Run: headless pygame with SDL's dummy video driver; simulated clock (each Clock.tick advances the game by its frame time, no real sleeping); random seed 0; keys injected as events and as key.get_pressed() state; no mouse input.
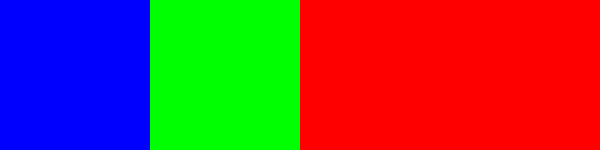
Frame 1 of 4 · flips 1–60 · no input
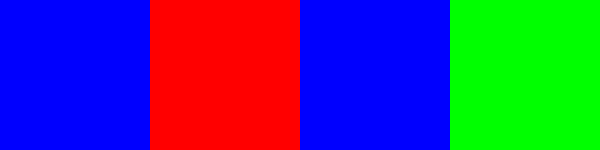
Frame 2 of 4 · flips 61–180 · tapped SPACE, RETURN · held RIGHT (→), D
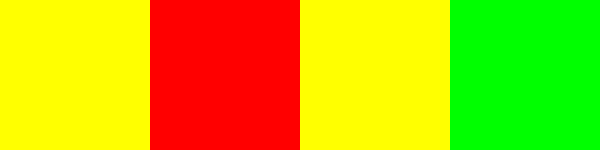
Frame 3 of 4 · flips 181–300 · held DOWN (↓), S
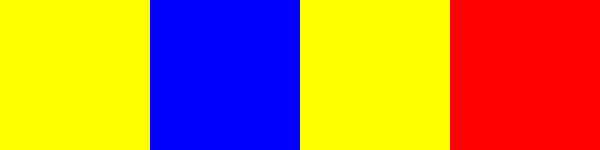
Frame 4 of 4 · flips 301–420 · held LEFT (←), A, UP (↑), W

The pygame program that drew these frames:

# This is an example that uses pygame.draw.rect:
# From: https://www.pygame.org/docs/ref/draw.html#pygame.draw.rect

import os, sys
import random
import pygame
from pygame.locals import *
import time
import random

pygame.init()

windowTitle = 'Identifier #580CD2E889BD - Onett Art Museum Main Entrance'

APP_X_SIZE = 600
APP_Y_SIZE = 150

myRed = (255, 0, 0)
myBlue = (0, 0, 255)
myGreen = (0, 255, 0)
myYellow = (255, 255, 0)
myWhite = (255, 255, 255)
myLightRed = (255, 180, 180)
myLightBLue = (190, 190, 255)

squareOne = (0, 0, 1 * APP_X_SIZE/4, APP_Y_SIZE)
squareTwo = (1 * APP_X_SIZE/4, 0, 2 * APP_X_SIZE/4, APP_Y_SIZE)
squareThree = (2 * APP_X_SIZE/4, 0, 3 * APP_X_SIZE/4, APP_Y_SIZE)
squareFour = (3 * APP_X_SIZE/4, 0, 4 * APP_X_SIZE/4, APP_Y_SIZE)

screen = pygame.display.set_mode((APP_X_SIZE, APP_Y_SIZE))
pygame.display.set_caption(windowTitle)
pygame.mouse.set_visible(True)
squareThatIsTheSizeOfTheScreen = pygame.Surface(screen.get_size())
squareThatIsTheSizeOfTheScreen.fill((255, 255, 255))
screen.blit(squareThatIsTheSizeOfTheScreen, (0, 0))
pygame.display.flip()

isDrawingActive = True

def getRandomColor():
    randnum = random.randint(0,3)
    if randnum == 0:
        nextColor = myRed
    if randnum == 1:
        nextColor = myBlue
    if randnum == 2:
        nextColor = myGreen
    if randnum == 3:
        nextColor = myYellow
    return nextColor


while isDrawingActive:

    pygame.draw.rect(screen, getRandomColor(), squareOne)
    pygame.draw.rect(screen, getRandomColor(), squareTwo)
    pygame.draw.rect(screen, getRandomColor(), squareThree)
    pygame.draw.rect(screen, getRandomColor(), squareFour)
    pygame.display.flip()
    time.sleep(1)
    #print(time.time())
    # squareThatIsTheSizeOfTheScreen.fill((255, 255, 255))
    # screen.blit(squareThatIsTheSizeOfTheScreen, (0, 0))
    # pygame.display.flip()
    # time.sleep(.5)
    
    
        # If you delete the below line you should no longer see the vibrant colors.
       #pygame.display.flip()
    
        # if the 'X' button is pressed the window should close:
    Geesh = pygame.event.get()
    
    if len(Geesh) > 0:
        if Geesh[0].type == QUIT: isDrawingActive = False
    ## Once this line is reached the window should close
